Dataset: dataset_split (GitHub, wendayusup/RingClassification). Classes: defect ring, normal ring.

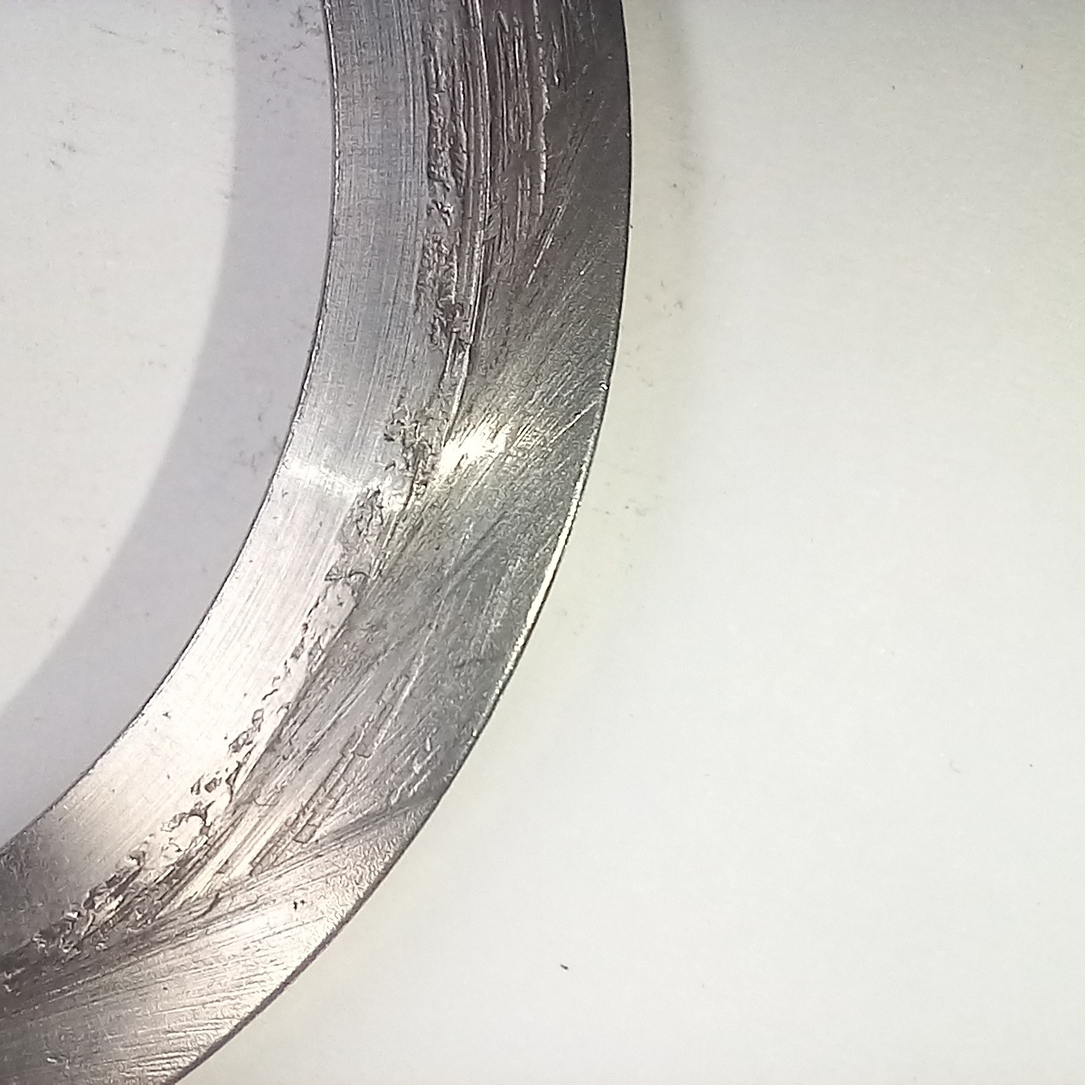
Label: defect ring

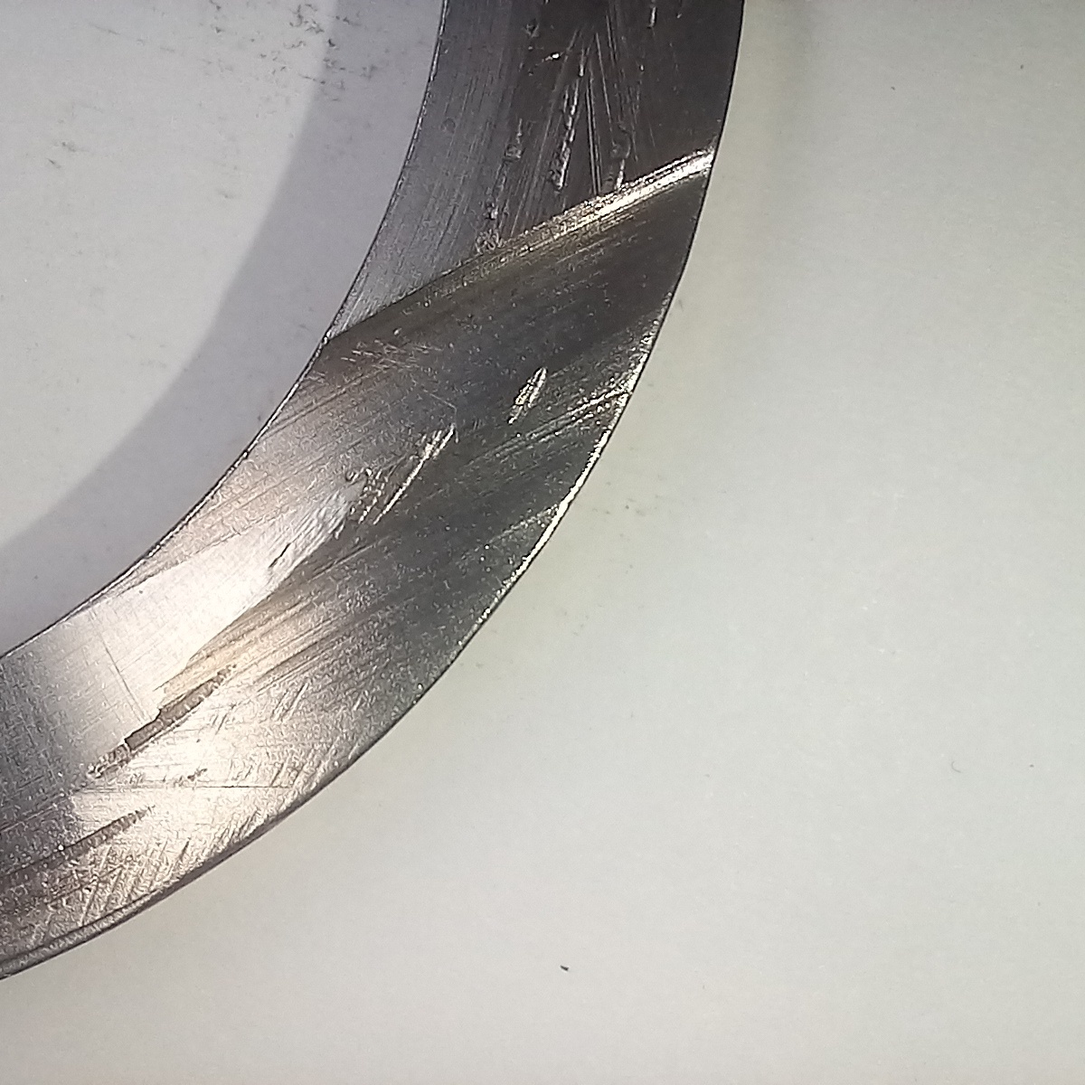
Label: defect ring

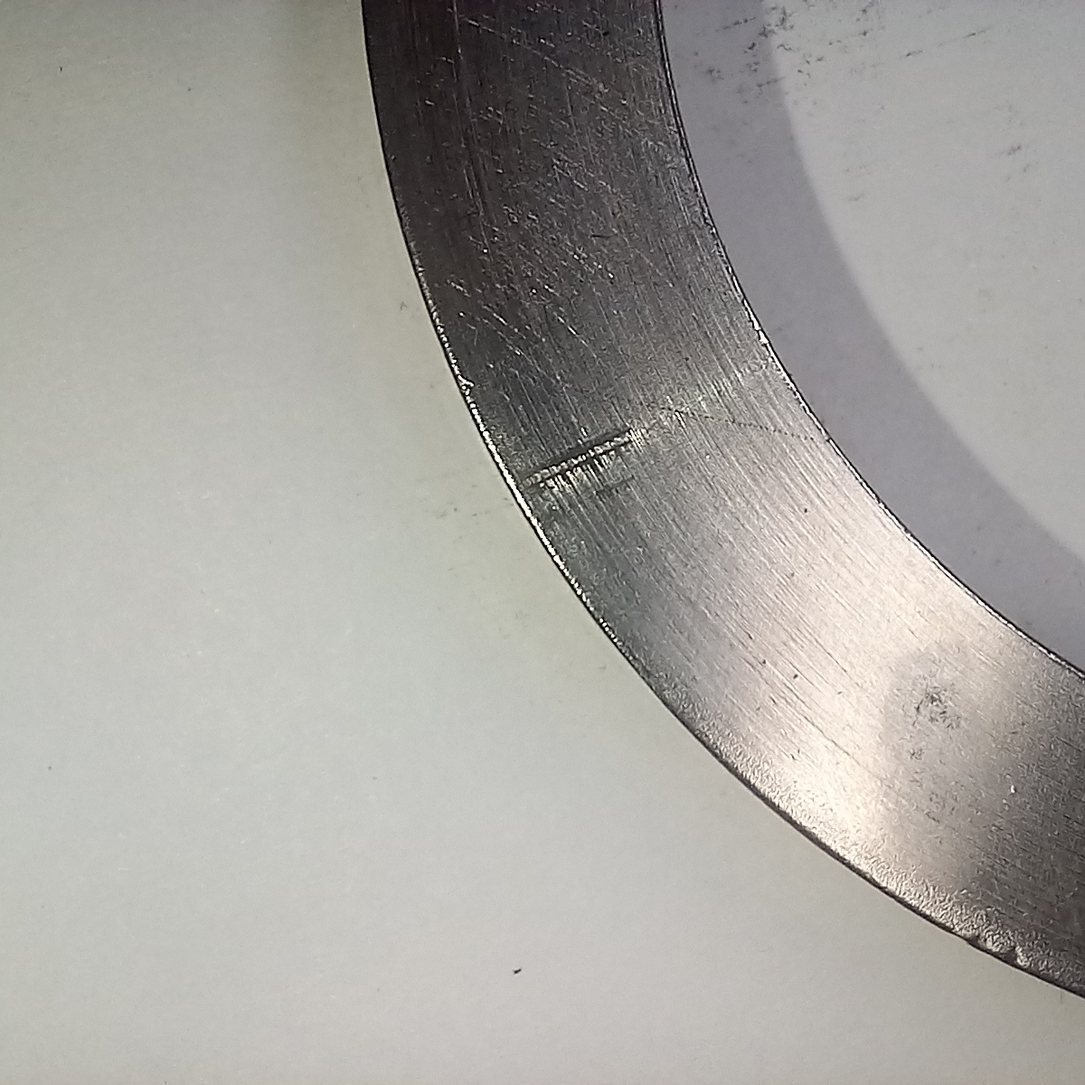
Label: normal ring

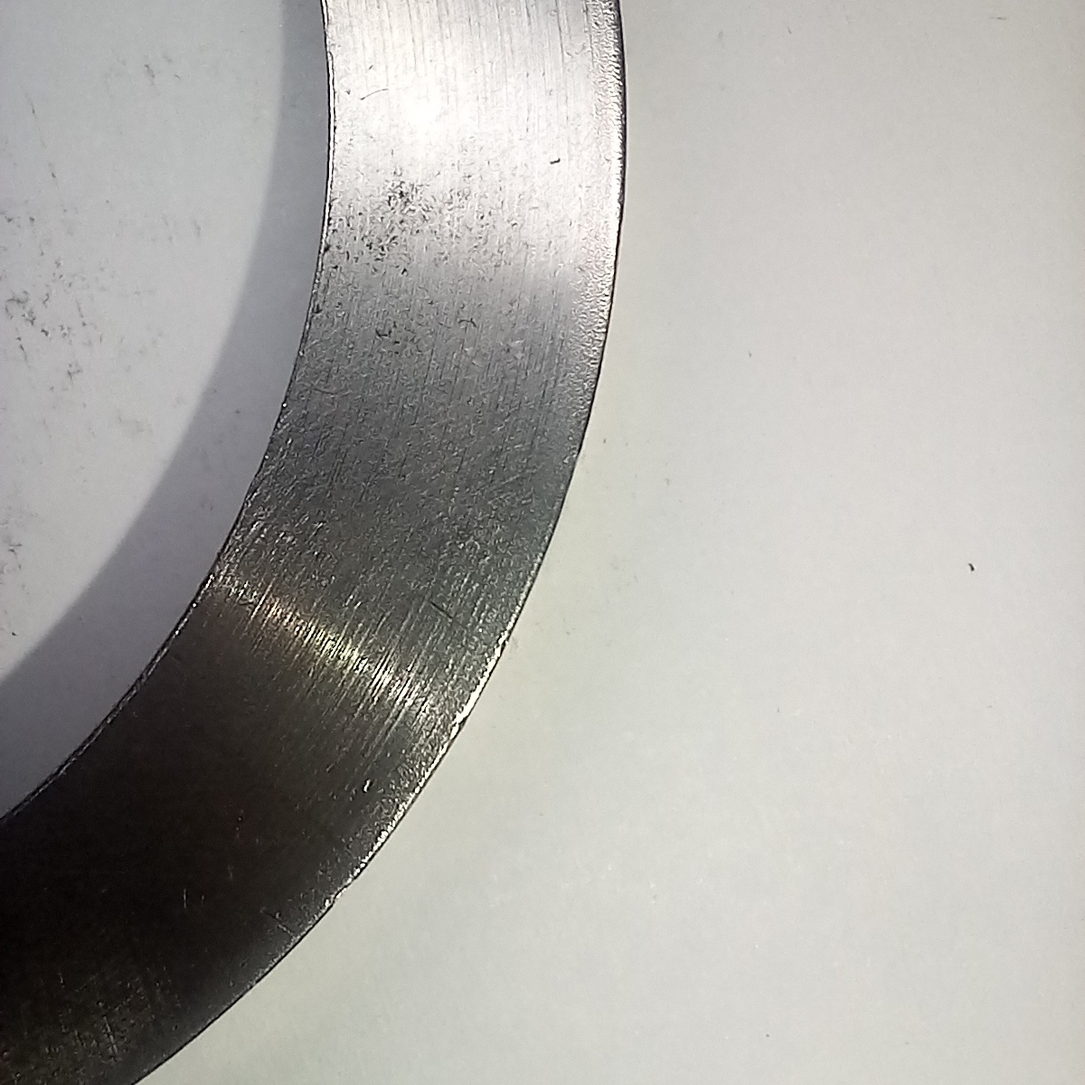
Label: normal ring

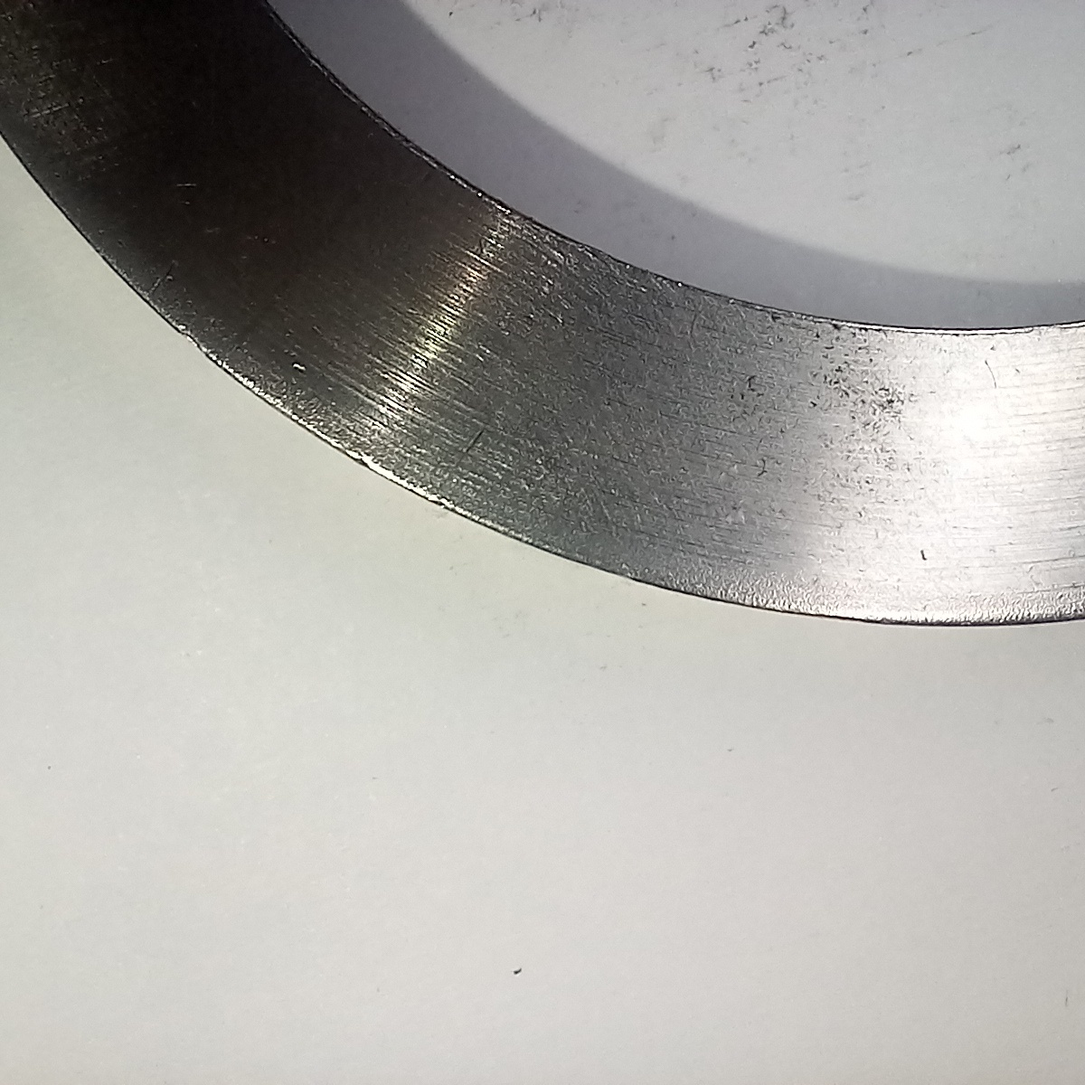
Label: normal ring

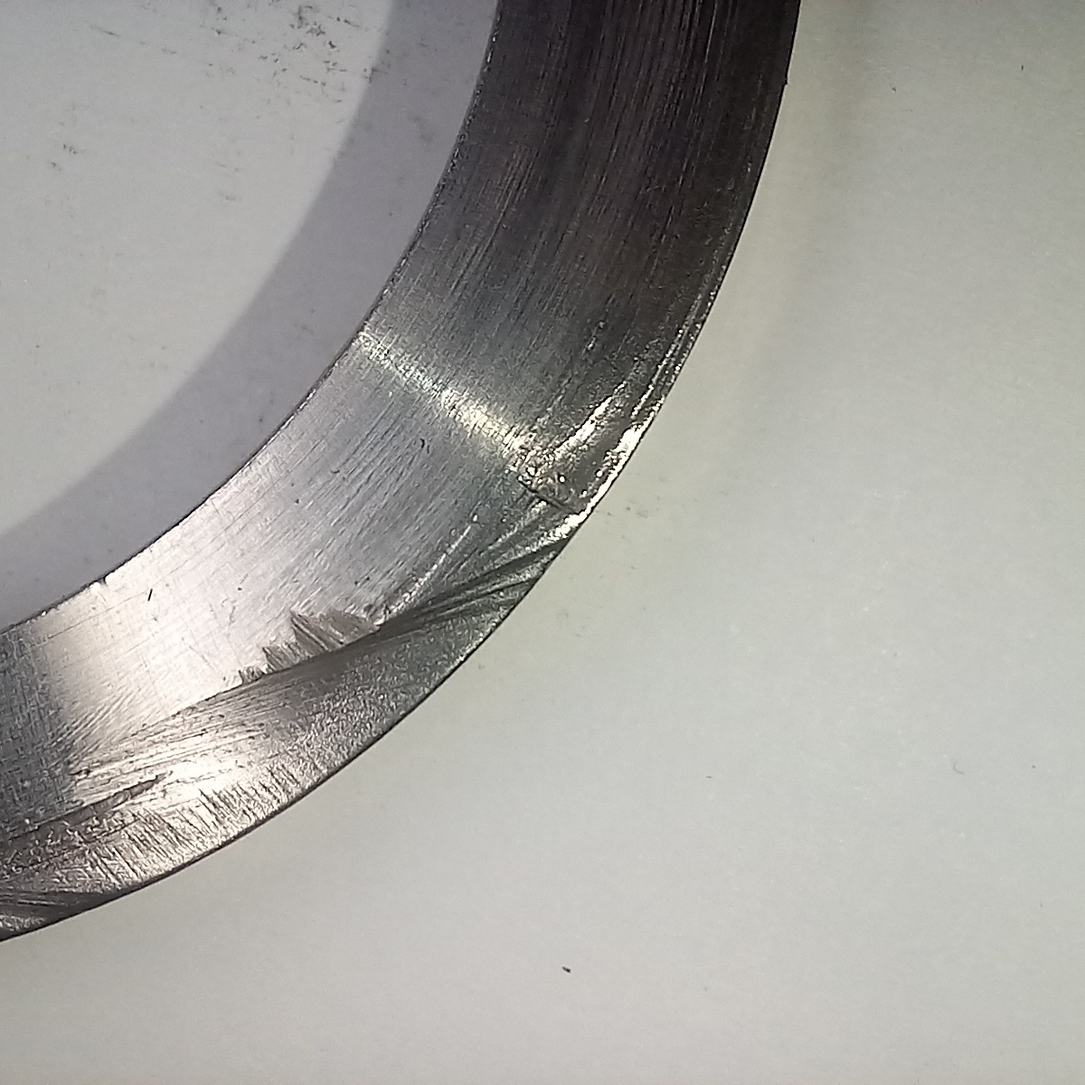
Label: defect ring
